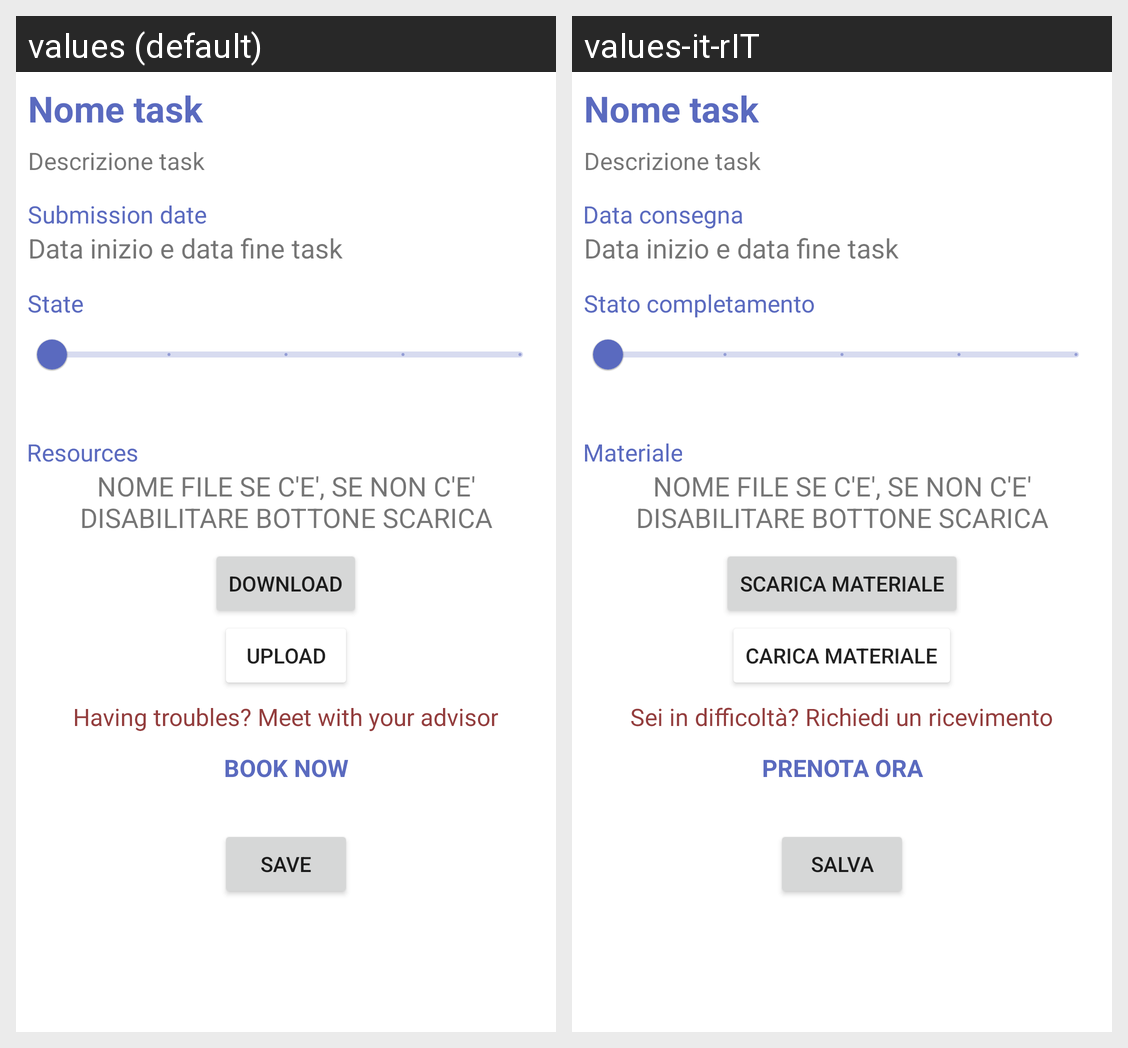

Here is an Android app screen in its default locale and in the app's own translations. Write out the translated-string differences for the strings that appear on this screen.
Android screen res/layout/fragment_task_dettagli.xml rendered under 2 locales, left to right: values (default), values-it-rIT. Device: Nexus 5 (rendered at 1080×1920; each locale shown at half size, 540×960, under a caption strip naming it); theme Theme.LaureApp.
Strings drawn on this screen, with the default value and each locale's value (text and hints the layout hard-codes, and strings that could not be matched under every locale, appear in the picture but are not listed):

carica_materiale
  values: DOWNLOAD
  values-it-rIT: SCARICA MATERIALE

scarica_materiale
  values: UPLOAD
  values-it-rIT: CARICA MATERIALE

richiedi_ora
  values: BOOK NOW
  values-it-rIT: PRENOTA ORA

salva
  values: Save
  values-it-rIT: Salva
